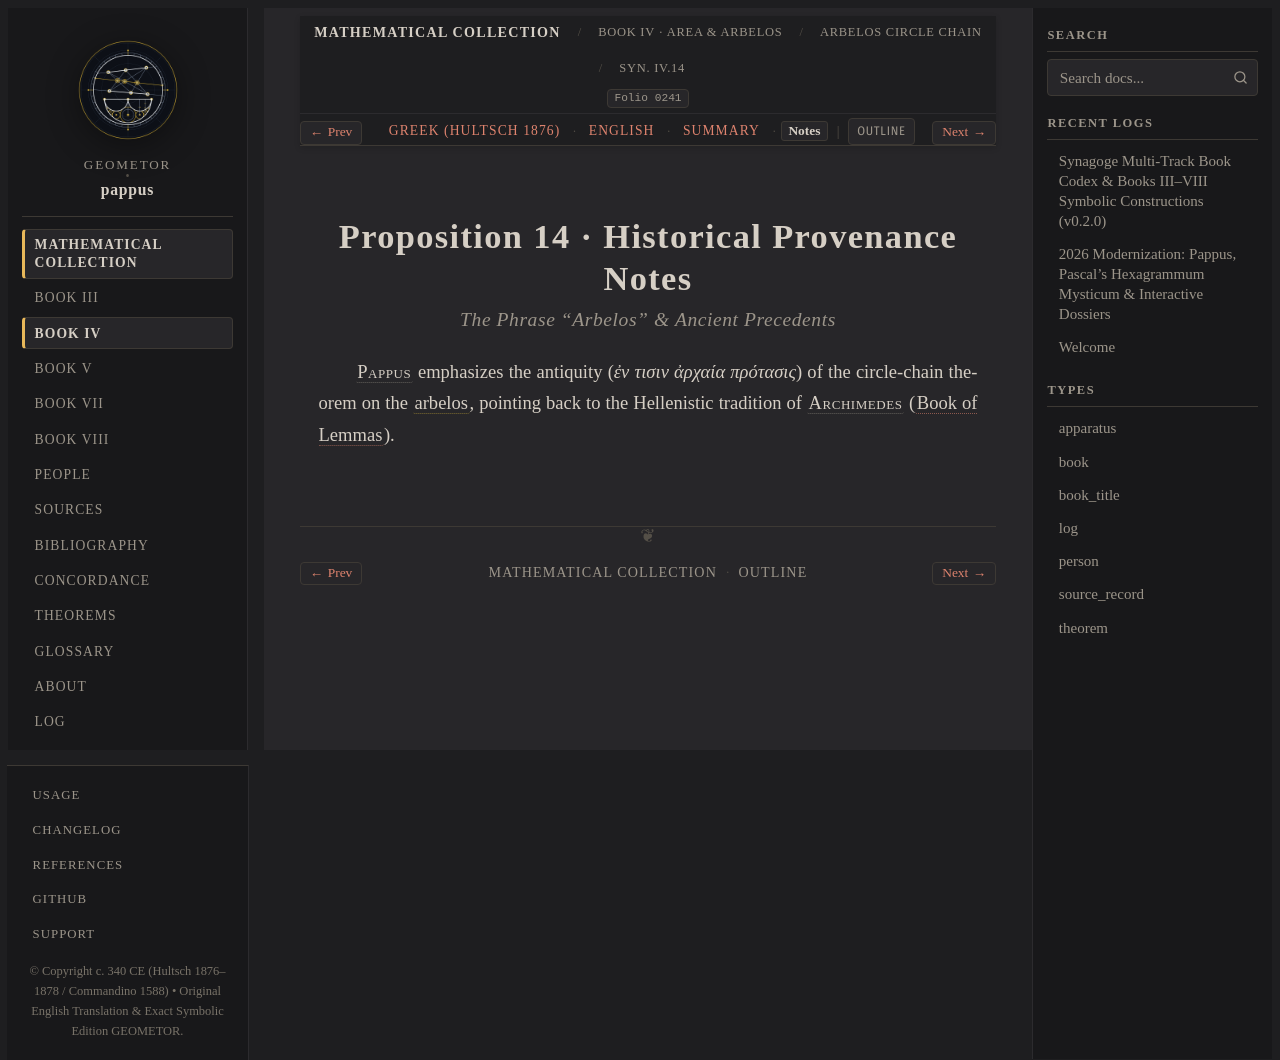

repository: geometor/pappus · page: synagoge/book_04/prop_14_18_arbelos/prop_14_arbelos_theorem/notes.html · generator: sphinx

:order: 1
:layout: book
:type: book
:title: Proposition 14 · Historical Provenance Notes
:canonical_id: Syn. IV.14.notes
:folio: hultsch_1876_vol1:0241
:tracks: English: index | Greek: el | Summary: summary | Notes: notes

Proposition 14 · Historical Provenance Notes
============================================

.. rubric:: The Phrase "Arbelos" & Ancient Precedents

.. folio:: hultsch_1876_vol1:0241
   :page: 208

:person:`Pappus <pappus>` emphasizes the antiquity (*ἐν τισιν ἀρχαία πρότασις*) of the circle-chain theorem on the :term:`arbelos <arbelos>`, pointing back to the Hellenistic tradition of :person:`Archimedes <archimedes>` (:cite:`Book of Lemmas <archimedes-method-spirals>`).
